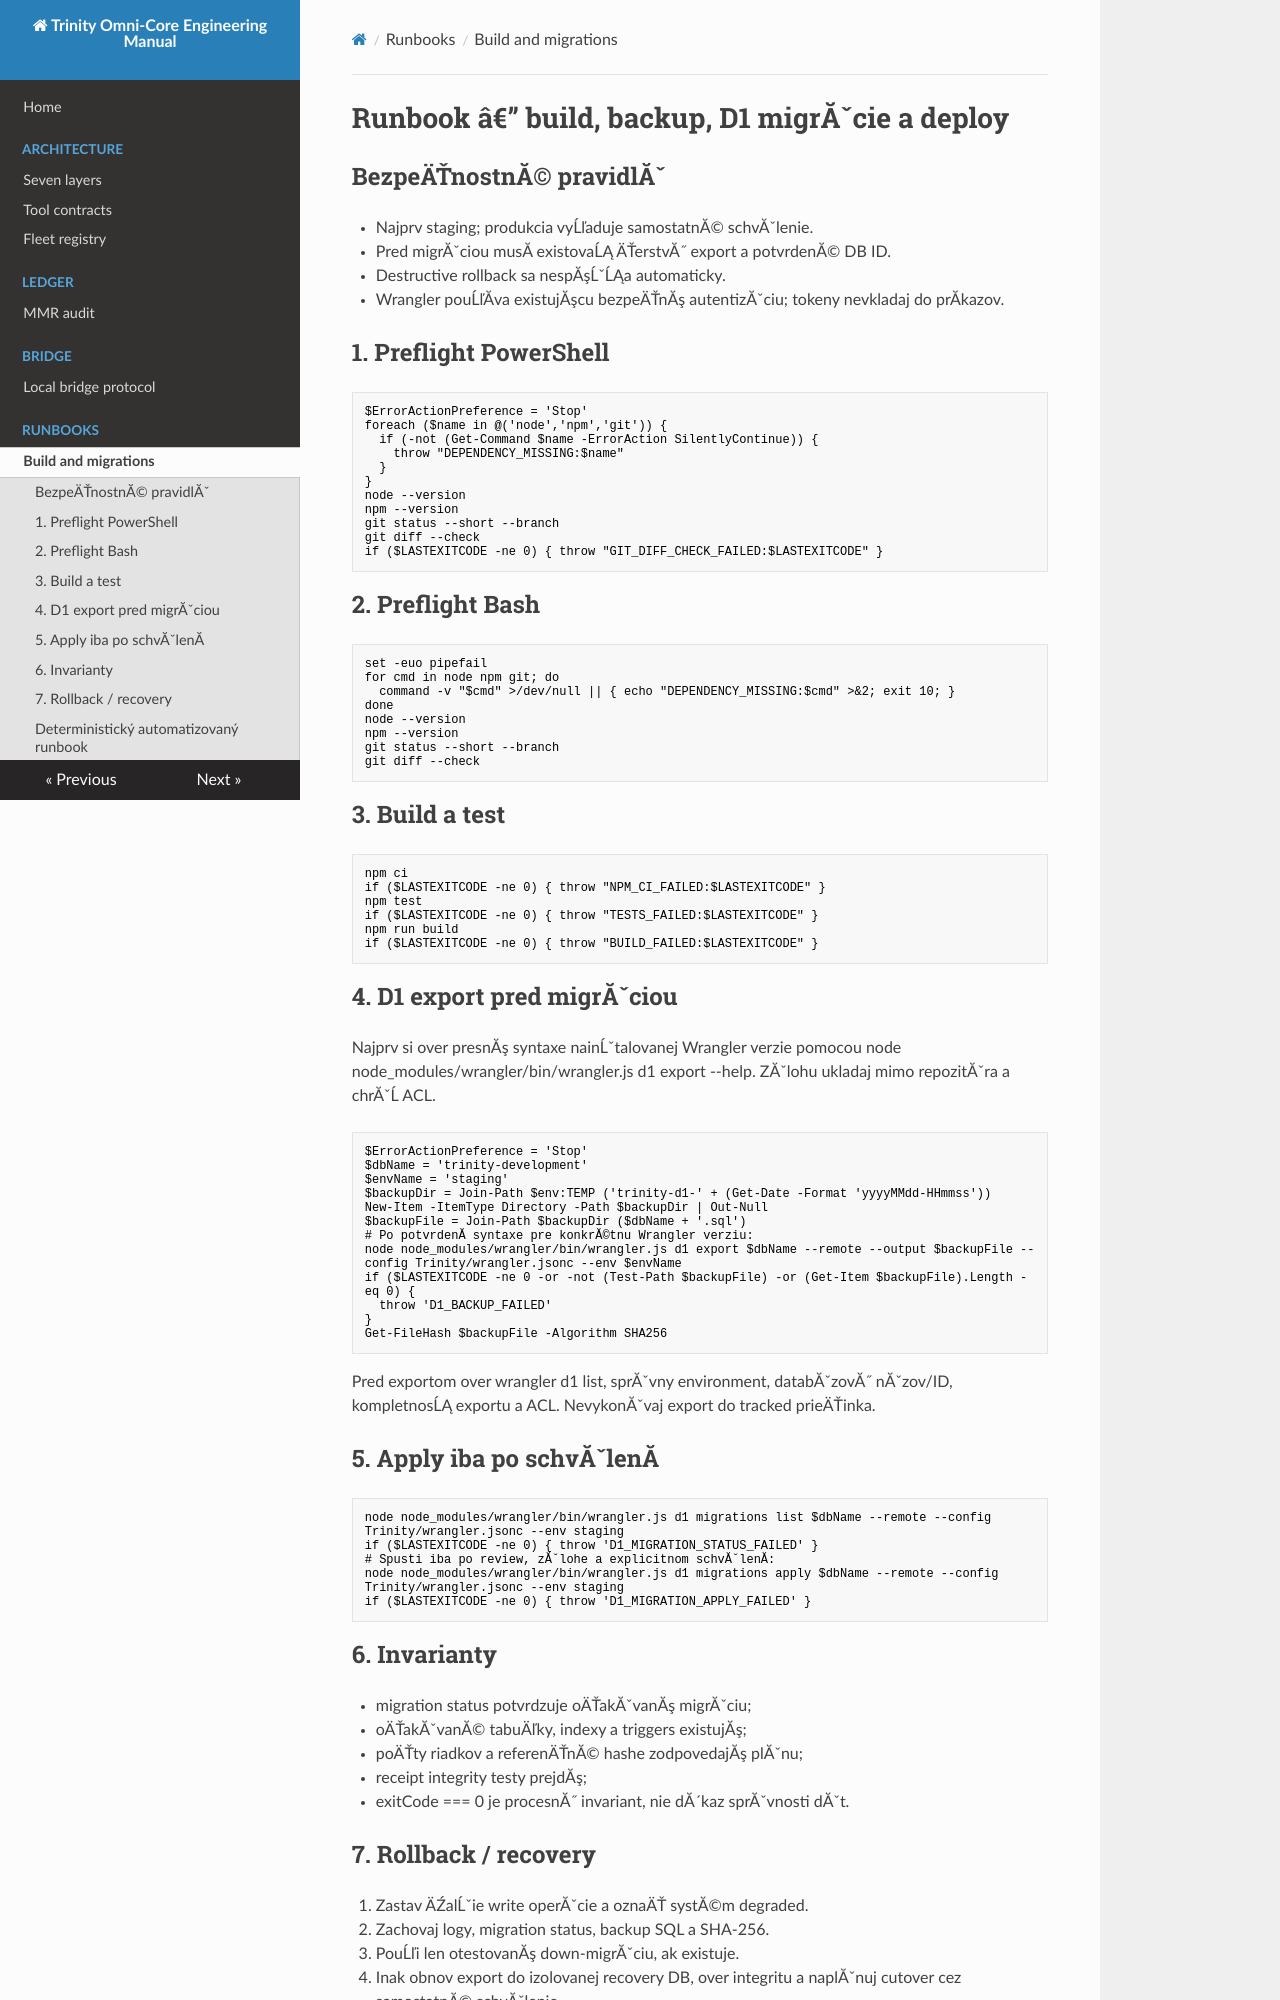

repository: uscolective-byte/Trinity-antigravity · page: runbooks/deploy-and-migrate/index.html · generator: mkdocs

# Runbook â€” build, backup, D1 migrĂˇcie a deploy

## BezpeÄŤnostnĂ© pravidlĂˇ

- Najprv staging; produkcia vyĹľaduje samostatnĂ© schvĂˇlenie.
- Pred migrĂˇciou musĂ existovaĹĄ ÄŤerstvĂ˝ export a potvrdenĂ© DB ID.
- Destructive rollback sa nespĂşĹˇĹĄa automaticky.
- Wrangler pouĹľĂva existujĂşcu bezpeÄŤnĂş autentizĂˇciu; tokeny nevkladaj do prĂkazov.

## 1. Preflight PowerShell

~~~powershell
$ErrorActionPreference = 'Stop'
foreach ($name in @('node','npm','git')) {
  if (-not (Get-Command $name -ErrorAction SilentlyContinue)) {
    throw "DEPENDENCY_MISSING:$name"
  }
}
node --version
npm --version
git status --short --branch
git diff --check
if ($LASTEXITCODE -ne 0) { throw "GIT_DIFF_CHECK_FAILED:$LASTEXITCODE" }
~~~

## 2. Preflight Bash

~~~bash
set -euo pipefail
for cmd in node npm git; do
  command -v "$cmd" >/dev/null || { echo "DEPENDENCY_MISSING:$cmd" >&2; exit 10; }
done
node --version
npm --version
git status --short --branch
git diff --check
~~~

## 3. Build a test

~~~powershell
npm ci
if ($LASTEXITCODE -ne 0) { throw "NPM_CI_FAILED:$LASTEXITCODE" }
npm test
if ($LASTEXITCODE -ne 0) { throw "TESTS_FAILED:$LASTEXITCODE" }
npm run build
if ($LASTEXITCODE -ne 0) { throw "BUILD_FAILED:$LASTEXITCODE" }
~~~

## 4. D1 export pred migrĂˇciou

Najprv si over presnĂş syntaxe nainĹˇtalovanej Wrangler verzie pomocou node node_modules/wrangler/bin/wrangler.js d1 export --help. ZĂˇlohu ukladaj mimo repozitĂˇra a chrĂˇĹ ACL.

~~~powershell
$ErrorActionPreference = 'Stop'
$dbName = 'trinity-development'
$envName = 'staging'
$backupDir = Join-Path $env:TEMP ('trinity-d1-' + (Get-Date -Format 'yyyyMMdd-HHmmss'))
New-Item -ItemType Directory -Path $backupDir | Out-Null
$backupFile = Join-Path $backupDir ($dbName + '.sql')
# Po potvrdenĂ syntaxe pre konkrĂ©tnu Wrangler verziu:
node node_modules/wrangler/bin/wrangler.js d1 export $dbName --remote --output $backupFile --config Trinity/wrangler.jsonc --env $envName
if ($LASTEXITCODE -ne 0 -or -not (Test-Path $backupFile) -or (Get-Item $backupFile).Length -eq 0) {
  throw 'D1_BACKUP_FAILED'
}
Get-FileHash $backupFile -Algorithm SHA256
~~~

Pred exportom over wrangler d1 list, sprĂˇvny environment, databĂˇzovĂ˝ nĂˇzov/ID, kompletnosĹĄ exportu a ACL. NevykonĂˇvaj export do tracked prieÄŤinka.

## 5. Apply iba po schvĂˇlenĂ

~~~powershell
node node_modules/wrangler/bin/wrangler.js d1 migrations list $dbName --remote --config Trinity/wrangler.jsonc --env staging
if ($LASTEXITCODE -ne 0) { throw 'D1_MIGRATION_STATUS_FAILED' }
# Spusti iba po review, zĂˇlohe a explicitnom schvĂˇlenĂ:
node node_modules/wrangler/bin/wrangler.js d1 migrations apply $dbName --remote --config Trinity/wrangler.jsonc --env staging
if ($LASTEXITCODE -ne 0) { throw 'D1_MIGRATION_APPLY_FAILED' }
~~~

## 6. Invarianty

- migration status potvrdzuje oÄŤakĂˇvanĂş migrĂˇciu;
- oÄŤakĂˇvanĂ© tabuÄľky, indexy a triggers existujĂş;
- poÄŤty riadkov a referenÄŤnĂ© hashe zodpovedajĂş plĂˇnu;
- receipt integrity testy prejdĂş;
- exitCode === 0 je procesnĂ˝ invariant, nie dĂ´kaz sprĂˇvnosti dĂˇt.
